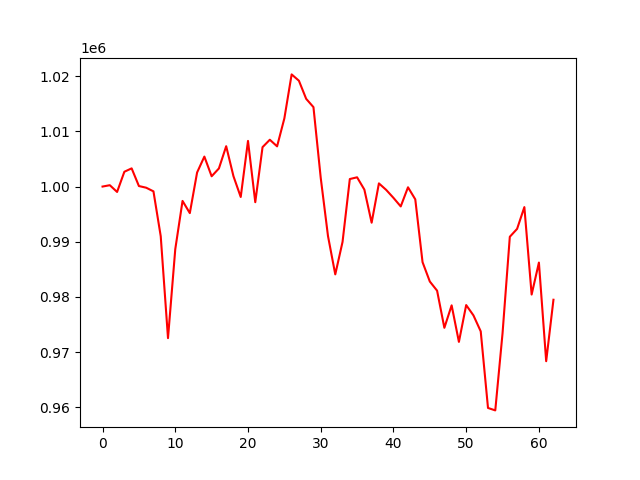

The table this chart was drawn from, first rows:
account_value, date, daily_return
1000000, 2021-07-06, 
1000245, 2021-07-07, 0.0002454
999022, 2021-07-08, -0.001223
1002683, 2021-07-09, 0.003665
1003297, 2021-07-12, 0.0006117
1000094, 2021-07-13, -0.003192
999791, 2021-07-14, -0.0003036
999130, 2021-07-15, -0.0006603
991001, 2021-07-16, -0.008137
972524, 2021-07-19, -0.01864
988652, 2021-07-20, 0.01658
997395, 2021-07-21, 0.008843
995186, 2021-07-22, -0.002215
1002546, 2021-07-23, 0.007395
1005433, 2021-07-26, 0.00288
1001864, 2021-07-27, -0.003549
1003281, 2021-07-28, 0.001414
1007314, 2021-07-29, 0.00402
1001880, 2021-07-30, -0.005395
998111, 2021-08-02, -0.003762
1008273, 2021-08-03, 0.01018
997165, 2021-08-04, -0.01102
1007143, 2021-08-05, 0.01001
1008486, 2021-08-06, 0.001334
1007288, 2021-08-09, -0.001188
1012359, 2021-08-10, 0.005034
1020329, 2021-08-11, 0.007873
1019184, 2021-08-12, -0.001122
1015898, 2021-08-13, -0.003224
1014396, 2021-08-16, -0.001479
1001582, 2021-08-17, -0.01263
991017, 2021-08-18, -0.01055
984079, 2021-08-19, -0.007001
989968, 2021-08-20, 0.005984
1001364, 2021-08-23, 0.01151
1001676, 2021-08-24, 0.0003121
999448, 2021-08-25, -0.002225
993447, 2021-08-26, -0.006004
1000576, 2021-08-27, 0.007175
999395, 2021-08-30, -0.00118
997951, 2021-08-31, -0.001445
996399, 2021-09-01, -0.001555
999867, 2021-09-02, 0.003481
997685, 2021-09-03, -0.002183
986299, 2021-09-07, -0.01141
982789, 2021-09-08, -0.003559
981127, 2021-09-09, -0.001691
974397, 2021-09-10, -0.00686
978467, 2021-09-13, 0.004177
971842, 2021-09-14, -0.006771
978518, 2021-09-15, 0.006869
976648, 2021-09-16, -0.001911
973753, 2021-09-17, -0.002964
959870, 2021-09-20, -0.01426
959426, 2021-09-21, -0.0004624
973411, 2021-09-22, 0.01458
990900, 2021-09-23, 0.01797
992327, 2021-09-24, 0.00144
996277, 2021-09-27, 0.00398
980429, 2021-09-28, -0.01591
... 3 more rows
